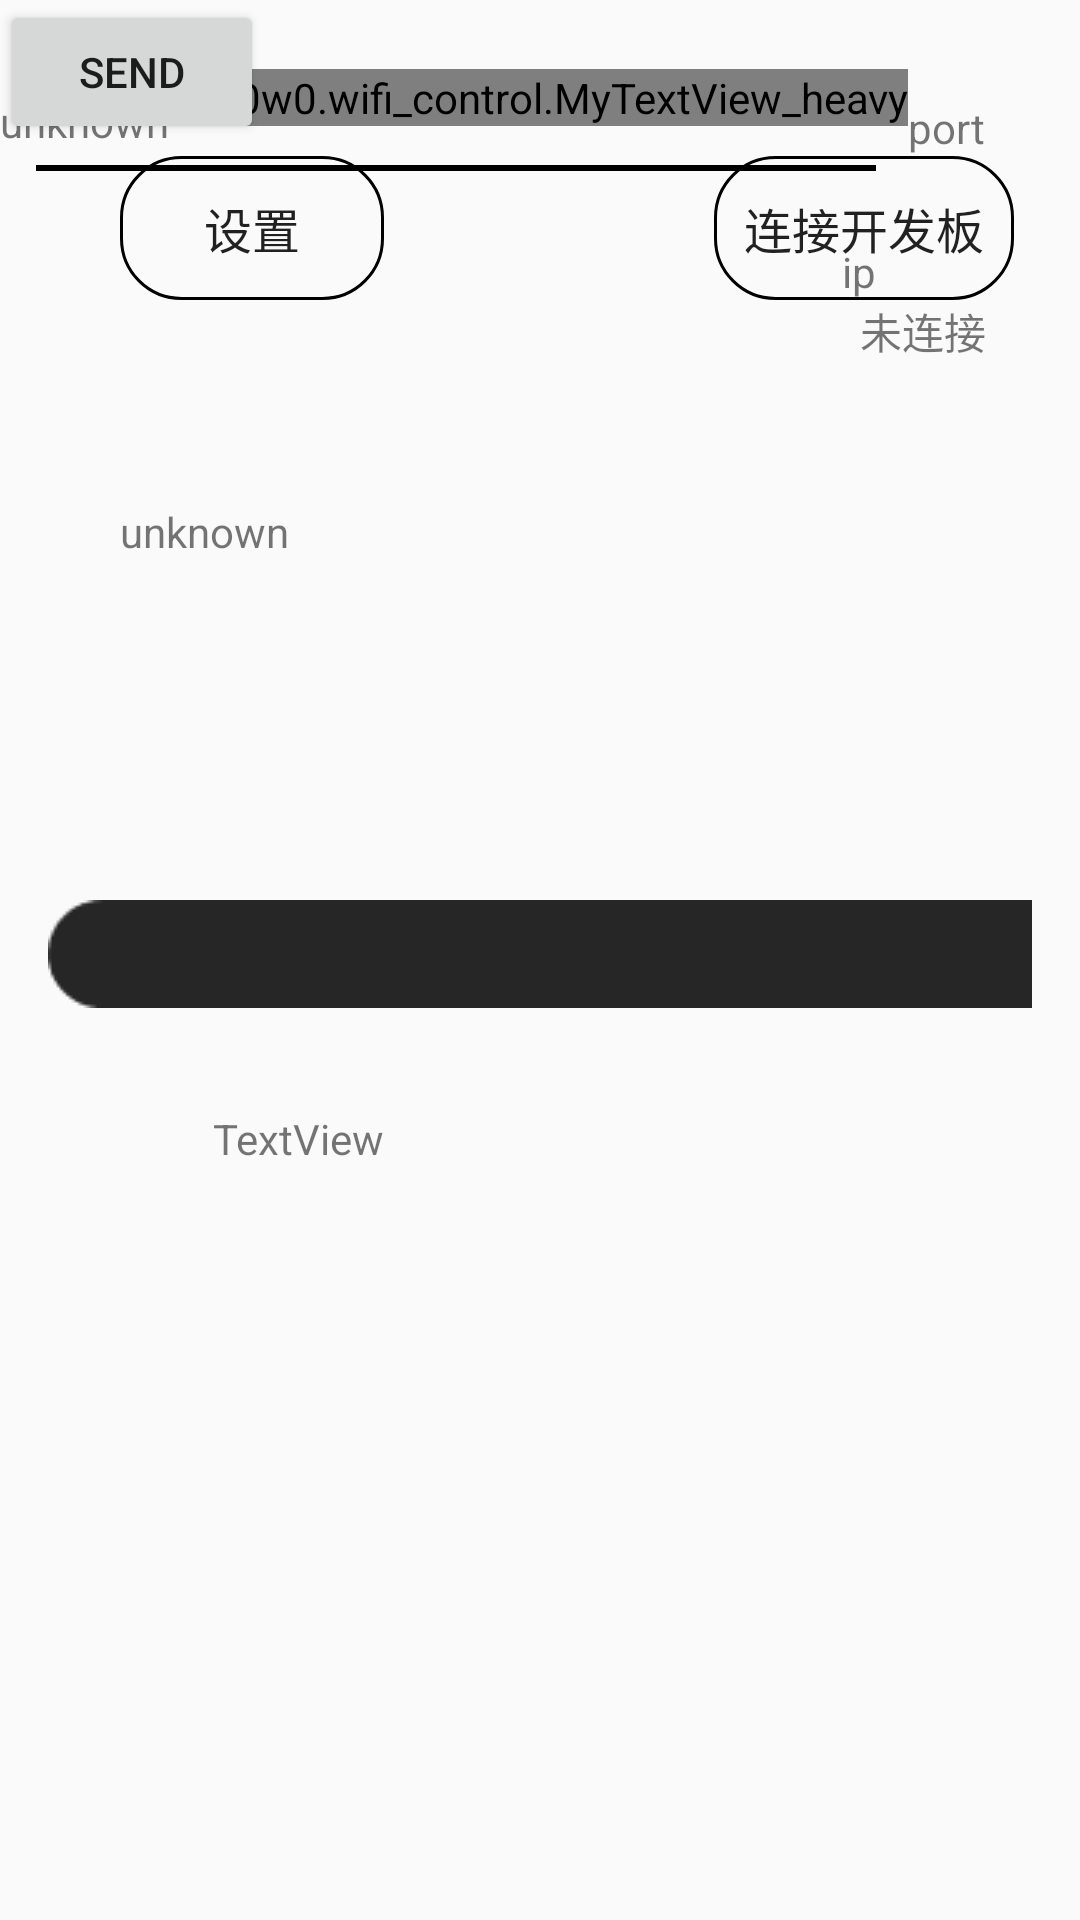

Produce the Android XML layout that renders to this screen, including the resource entries it uses.
<!-- AndroidManifest.xml: application theme AppTheme -->
<!-- res/layout/activity_main.xml -->
<?xml version="1.0" encoding="utf-8"?>
<RelativeLayout xmlns:android="http://schemas.android.com/apk/res/android"
    xmlns:tools="http://schemas.android.com/tools"
    android:id="@+id/activity_main"
    android:layout_width="match_parent"
    android:layout_height="match_parent"
    android:fitsSystemWindows="true"
    tools:context="xyz.a0w0o0w0.wifi_control.MainActivity">

    <Button
        android:id="@+id/send"
        android:layout_width="wrap_content"
        android:layout_height="wrap_content"
        android:text="send" />

    <xyz.a0w0o0w0.wifi_control.MyTextView_heavy
        android:id="@+id/Title"
        android:layout_width="wrap_content"
        android:layout_height="wrap_content"
        android:layout_alignParentStart="true"
        android:layout_alignParentTop="true"
        android:layout_marginStart="12dp"
        android:layout_marginTop="23dp"
        android:text="风速控制角度"
        android:textColor="@color/black"
        android:textSize="36sp" />

    <View
        android:id="@+id/view"
        android:layout_width="280dp"
        android:layout_height="2dp"
        android:layout_alignStart="@+id/Title"
        android:layout_below="@+id/Title"
        android:layout_marginTop="13dp"
        android:background="@color/black" />

    <SeekBar
        android:id="@+id/seekBar"
        android:layout_width="match_parent"
        android:layout_height="wrap_content"
        android:layout_marginTop="300dp"
        android:max="180"
        android:maxHeight="40dp"
        android:maxWidth="40dp"
        android:progressDrawable="@drawable/seek_bar"
        android:thumb="@null" />

    <TextView
        android:id="@+id/textView"
        android:layout_width="wrap_content"
        android:layout_height="wrap_content"
        android:layout_alignStart="@+id/view"
        android:layout_below="@+id/seekBar"
        android:layout_marginStart="59dp"
        android:layout_marginTop="34dp"
        android:text="TextView" />

    <Button
        android:id="@+id/connect"
        android:layout_width="wrap_content"
        android:layout_height="wrap_content"
        android:layout_above="@+id/isLink"
        android:layout_alignParentEnd="true"
        android:layout_marginEnd="22dp"
        android:background="@drawable/shape_radius"
        android:text="连接开发板"
        android:textSize="16sp" />

    <Button
        android:id="@+id/set"
        android:layout_width="wrap_content"
        android:layout_height="wrap_content"
        android:layout_alignBaseline="@+id/connect"
        android:layout_alignBottom="@+id/connect"
        android:layout_alignEnd="@+id/textView"
        android:background="@drawable/shape_radius"
        android:text="设置"
        android:textSize="16sp" />

    <TextView
        android:id="@+id/port"
        android:layout_width="wrap_content"
        android:layout_height="wrap_content"
        android:layout_above="@+id/connect"
        android:layout_toEndOf="@+id/Title"
        android:text="port" />

    <TextView
        android:id="@+id/ip"
        android:layout_width="wrap_content"
        android:layout_height="wrap_content"
        android:layout_alignEnd="@+id/view"
        android:layout_below="@+id/view"
        android:layout_marginTop="24dp"
        android:text="ip" />

    <TextView
        android:id="@+id/isLink"
        android:layout_width="wrap_content"
        android:layout_height="wrap_content"
        android:layout_alignEnd="@+id/port"
        android:layout_below="@+id/ip"
        android:text="未连接" />

    <TextView
        android:id="@+id/temperature"
        android:layout_width="wrap_content"
        android:layout_height="wrap_content"
        android:layout_alignStart="@+id/set"
        android:layout_below="@+id/isLink"
        android:layout_marginTop="47dp"
        android:text="unknown" />

    <TextView
        android:id="@+id/dutyCycle"
        android:layout_width="wrap_content"
        android:layout_height="wrap_content"
        android:layout_marginTop="31dp"
        android:text="unknown" />

</RelativeLayout>
<!-- resources referenced by this layout -->
<resources>
  <color name="black">#000000</color>
  <!-- drawable seek_bar (drawable) -->
  <?xml version="1.0" encoding="utf-8"?>
  <layer-list xmlns:android="http://schemas.android.com/apk/res/android">
  
      
      <item
          android:id="@android:id/background"
          android:drawable="@drawable/iosbar_dn" />
      
      <item
          android:id="@android:id/secondaryProgress"
          android:drawable="@drawable/iosbar_up" />
      
      <item
          android:id="@android:id/progress"
          android:drawable="@drawable/iosbar_up" />
  </layer-list>
  <!-- drawable shape_radius (drawable) -->
  <?xml version="1.0" encoding="utf-8"?>
  <shape xmlns:android="http://schemas.android.com/apk/res/android"
      android:shape="rectangle">
      
      <stroke
          android:width="1dip"
          android:color="#000000" />
      
      <padding
          android:bottom="10dp"
          android:left="10dp"
          android:right="10dp"
          android:top="10dp" />
      
      <corners android:radius="20dp" />
  
  </shape>
  <style name="AppTheme" parent="Theme.AppCompat.Light.DarkActionBar">
          
          <item name="colorPrimary">@color/colorPrimary</item>
          <item name="colorPrimaryDark">@color/colorPrimaryDark</item>
          <item name="colorAccent">@color/colorAccent</item>
      </style>
  <!-- drawable iosbar_dn: png bitmap (drawable, 572 bytes) -->
  <!-- drawable iosbar_up: png bitmap (drawable, 588 bytes) -->
  <color name="colorPrimary">#3F51B5</color>
  <color name="colorPrimaryDark">#303F9F</color>
  <color name="colorAccent">#FF4081</color>
</resources>
